Run: headless pygame with SDL's dummy video driver; simulated clock (each Clock.tick advances the game by its frame time, no real sleeping); random seed 0; keys injected as events and as key.get_pressed() state; no mouse input.
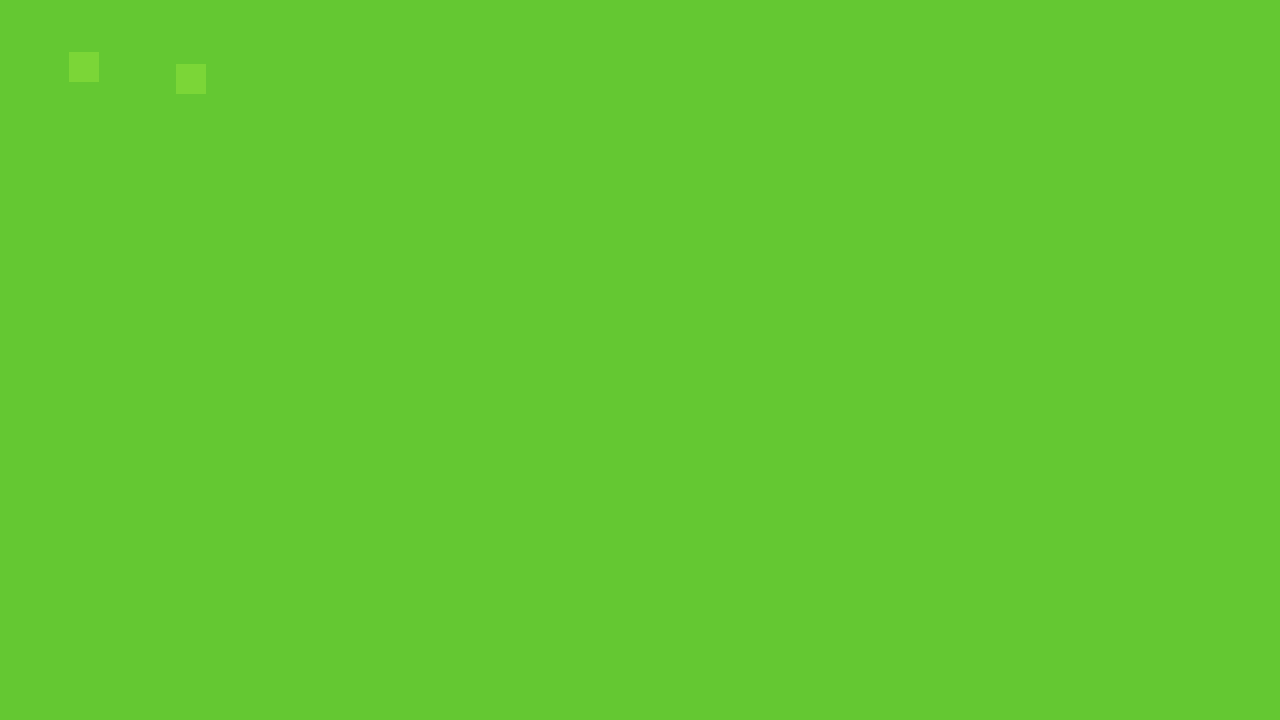
Frame 1 of 4 · flips 1–60 · no input
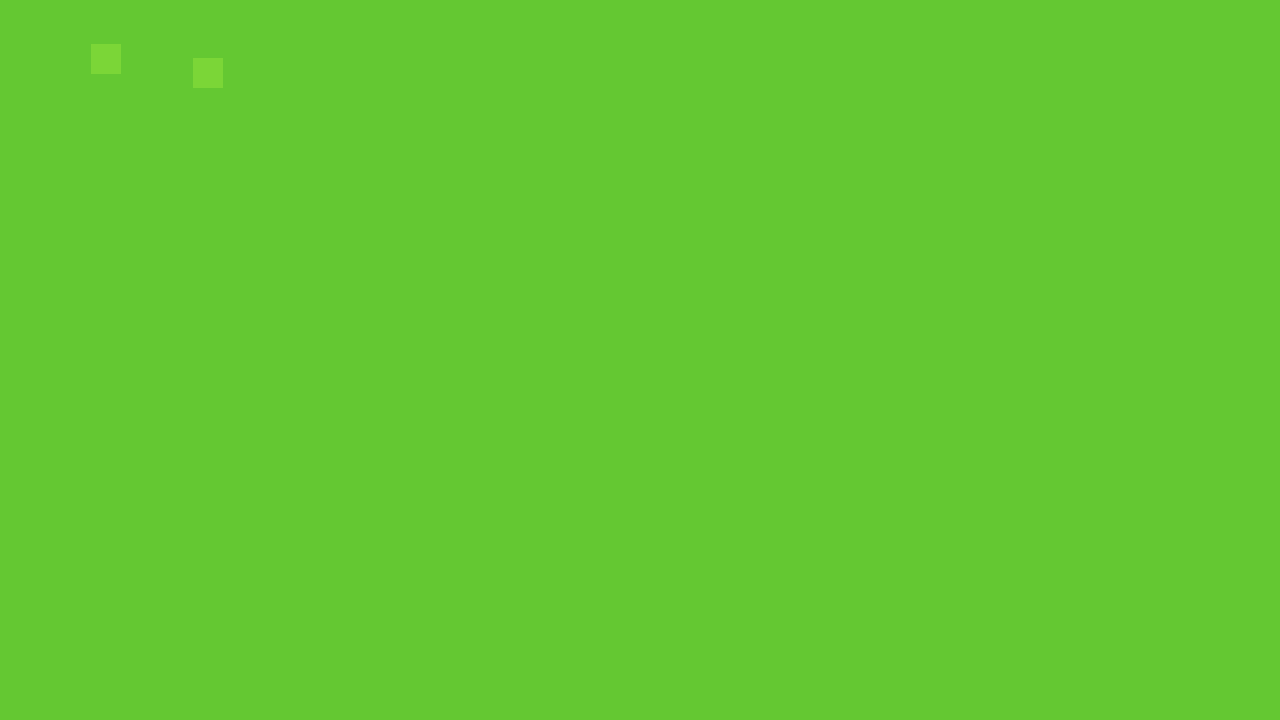
Frame 2 of 4 · flips 61–180 · tapped SPACE, RETURN · held RIGHT (→), D
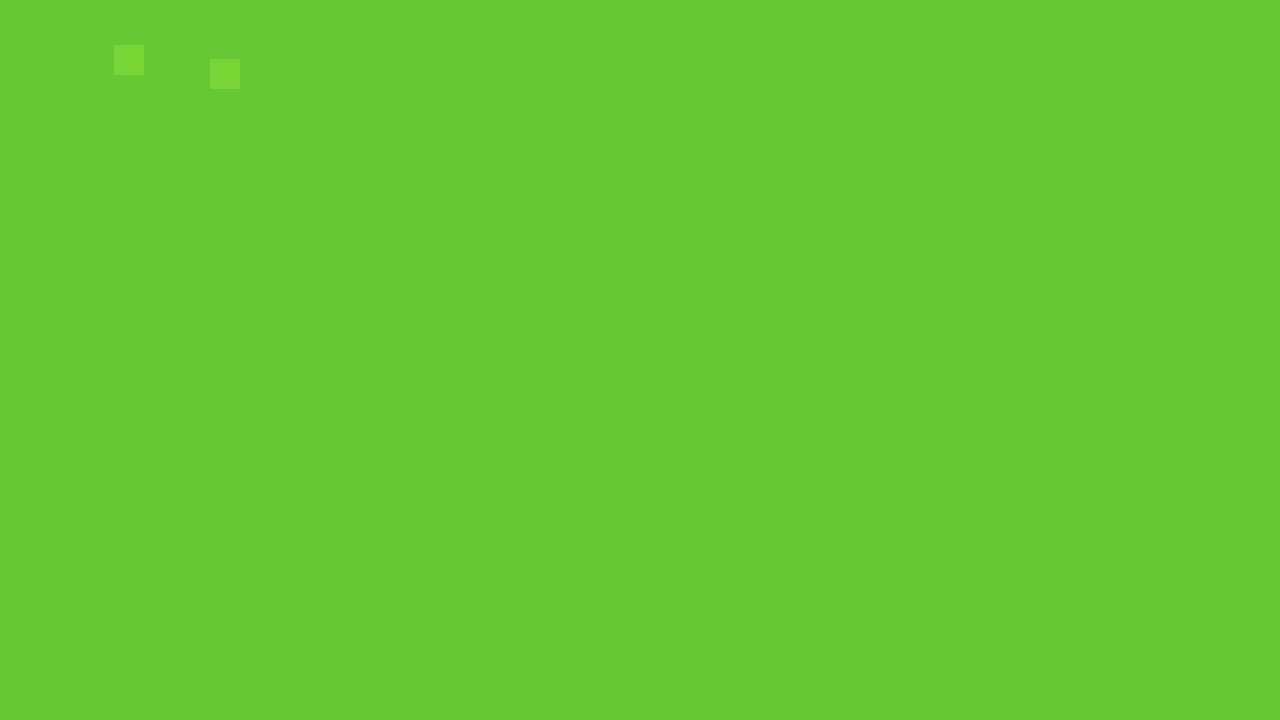
Frame 3 of 4 · flips 181–300 · held DOWN (↓), S
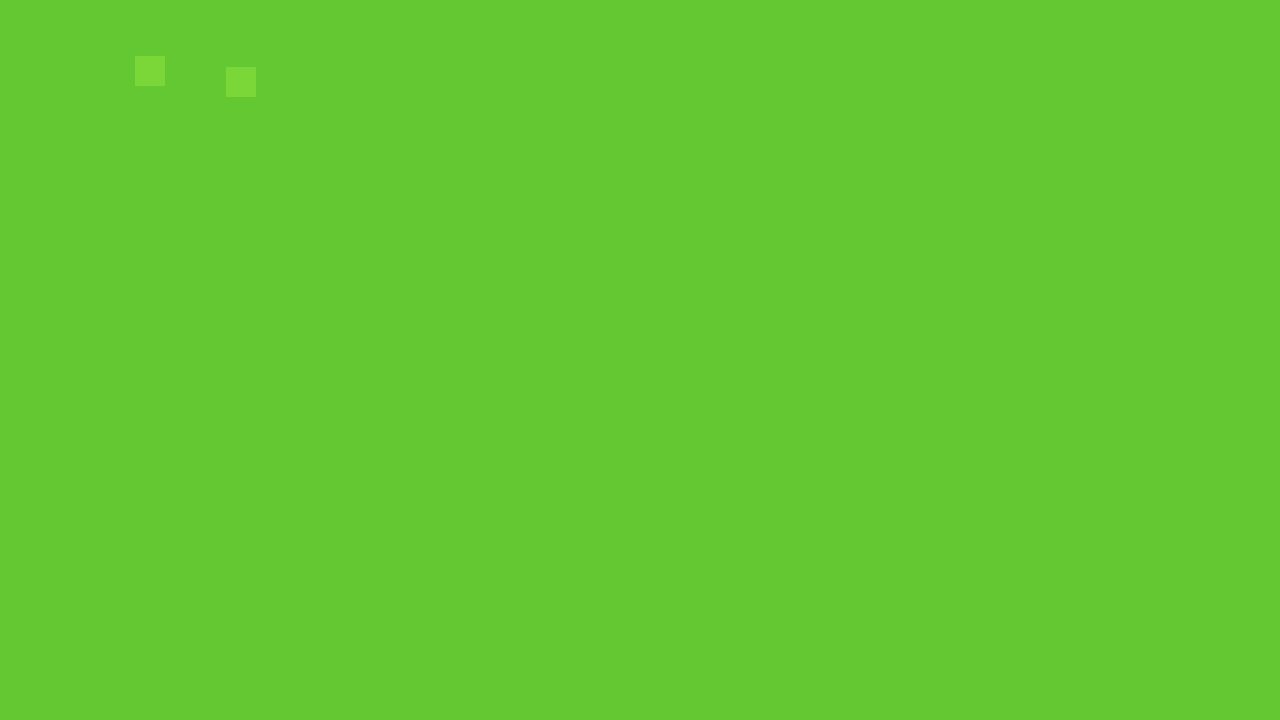
Frame 4 of 4 · flips 301–420 · held LEFT (←), A, UP (↑), W

The pygame program that drew these frames:

#!/usr/bin/env python3

import pygame
import sys

class Note(object):

    def __init__(self, center, radius):
        self.center = center
        self.rotation = pygame.math.Vector2(radius, radius)
        self.box = pygame.Surface((30, 30))
        self.box.fill((123, 214, 55))

    def render(self, screen, ms_diff):
        self.rotation = self.rotation.rotate(ms_diff/5.0)
        screen.blit(self.box, self.center+self.rotation)

def main():
    pygame.init()
    pygame.display.set_caption("Smart Notes")
    screen = pygame.display.set_mode((1280, 720))
    clock = pygame.time.Clock()
    n1 = Note(pygame.math.Vector2(100, 100), 40)
    n2 = Note(pygame.math.Vector2(200, 100), 30)
    while True:
        print(f"frame = {clock.get_time()} (fps = {clock.get_fps()})")
        for event in pygame.event.get():
            if event.type == pygame.QUIT:
                return
        screen.fill((100, 200, 50))
        n1.render(screen, clock.get_time())
        n2.render(screen, clock.get_time())
        pygame.display.flip()
        clock.tick(60)

if __name__ == "__main__":
    main()
